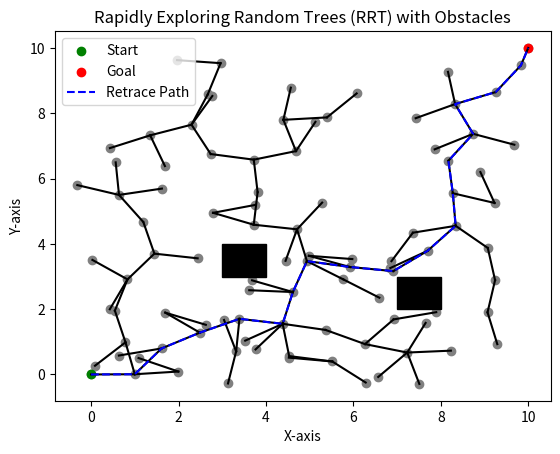

This figure's Python source:
# %%
import matplotlib.pyplot as plt
import random
import math

# %%
class Node:
    def __init__(self, x, y):
        self.x = x
        self.y = y
        self.parent = None


# %%
def distance(node1, node2):
    return math.sqrt((node1.x - node2.x) ** 2 + (node1.y - node2.y) ** 2)

# %%
def find_nearest_node(nodes, random_point):
    return min(nodes, key=lambda node: distance(node, random_point))


# %%
def is_collision(node, obstacles):
    for obstacle in obstacles:
        if (
            obstacle['x_min'] < node.x < obstacle['x_max'] and
            obstacle['y_min'] < node.y < obstacle['y_max']
        ):
            return True
    return False

# %%
def extend(from_node, to_point, step_size, obstacles):
    theta = math.atan2(to_point.y - from_node.y, to_point.x - from_node.x)
    new_x = from_node.x + step_size * math.cos(theta)
    new_y = from_node.y + step_size * math.sin(theta)

    new_node = Node(new_x, new_y)

    if not is_collision(new_node, obstacles):
        new_node.parent = from_node
        return new_node

    return None

# %%
def generate_rrt(start, goal, num_nodes, step_size, obstacles):
    nodes = [start]
    iterations = 0

    for _ in range(num_nodes):
        random_point = Node(random.uniform(0, 10), random.uniform(0, 10))
        nearest_node = find_nearest_node(nodes, random_point)

        new_node = extend(nearest_node, random_point, step_size, obstacles)

        if new_node:
            nodes.append(new_node)

            if distance(new_node, goal) < step_size:
                goal.parent = new_node
                nodes.append(goal)
                return nodes, iterations

        iterations += 1

    return nodes, iterations

# %%
def retrace_path(goal):
    path = []
    current = goal

    while current:
        path.append((current.x, current.y))
        current = current.parent

    return path[::-1]


# %%
def calculate_path_distance(path):
    distance_sum = 0
    for i in range(1, len(path)):
        distance_sum += distance(Node(path[i-1][0], path[i-1][1]), Node(path[i][0], path[i][1]))
    return distance_sum

# %%
def plot_rrt(nodes, start, goal, obstacles, retrace=False):
    plt.scatter([node.x for node in nodes], [node.y for node in nodes], color='gray')
    plt.scatter(start.x, start.y, color='green', marker='o', label='Start')
    plt.scatter(goal.x, goal.y, color='red', marker='o', label='Goal')

    for node in nodes:
        if node.parent:
            plt.plot([node.x, node.parent.x], [node.y, node.parent.y], color='black')

    # Plot obstacles
    for obstacle in obstacles:
        plt.gca().add_patch(plt.Rectangle(
            (obstacle['x_min'], obstacle['y_min']),
            obstacle['x_max'] - obstacle['x_min'],
            obstacle['y_max'] - obstacle['y_min'],
            color='black'
        ))

    if retrace:
        path = retrace_path(goal)
        plt.plot([point[0] for point in path], [point[1] for point in path], color='blue', linestyle='dashed', label='Retrace Path')

    plt.legend()
    plt.xlabel('X-axis')
    plt.ylabel('Y-axis')
    plt.title('Rapidly Exploring Random Trees (RRT) with Obstacles')
    plt.show()


# %%
if __name__ == "__main__":
    start_node = Node(0, 0)
    goal_node = Node(10, 10)

    num_nodes = 1000
    step_size = 1

    obstacles = [
        {'x_min': 3, 'x_max': 4, 'y_min': 3, 'y_max': 4},
        {'x_min': 7, 'x_max': 8, 'y_min': 2, 'y_max': 3},
    ]

    rrt_nodes, iterations = generate_rrt(start_node, goal_node, num_nodes, step_size, obstacles)
    plot_rrt(rrt_nodes, start_node, goal_node, obstacles, retrace=True)

    final_path = retrace_path(goal_node)
    path_distance = calculate_path_distance(final_path)

    print("Distance from start to goal through RRT path:", path_distance)
    print("Number of iterations required:", iterations)

# %%



